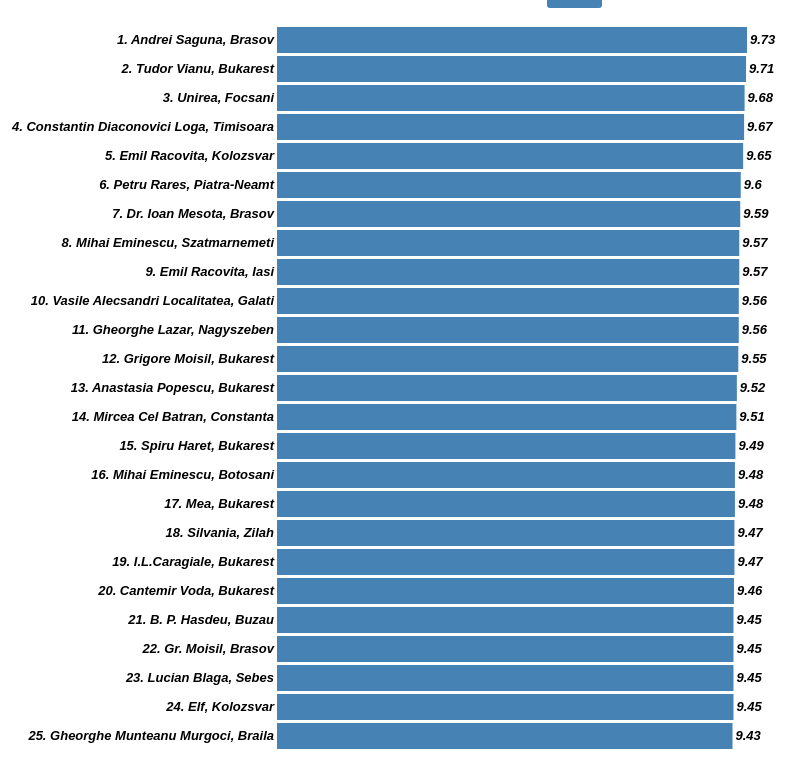
D3 v3 page, settled after 480 driven frames (8 s of simulated time); the page loaded 1 data file(s).


// ── topSchools.js
d3.csv("topsulik.csv", function(data){   
    //set up svg using margin conventions - we'll need plenty of room on the left for labels
    var margin = {
    top: 10,
    right: 50,
    bottom: 50,
    left: 280
    };

    var width = 800 - margin.left - margin.right,
    height = 800 - margin.top - margin.bottom;

    var svg = d3.select("#topsch").append("svg")
        .attr("width", width + margin.left + margin.right)
        .attr("height", height + margin.top + margin.bottom)
        .append("g")
        .attr("transform", "translate(" + margin.left + "," + margin.top + ")");

    var x = d3.scale.linear()
        .range([0, width])
        .domain([0, d3.max(data, function (d) {
            return d.AVG;
    })]);
        
    var y = d3.scale.ordinal()
        .rangeRoundBands([height, 0], .1)
        .domain(data.map(function (d) {
            return d.NR + ". " + d.SHORTSCHOOLNAME + ", " +d.LOCATION ;
    }));

    //make y axis to show bar LOCATIONs
    var yAxis = d3.svg.axis()
        .scale(y)
        //no tick marks
        .tickSize(0)
        .orient("left");

    var gy = svg.append("g")
        .attr("class", "y axis")
        .call(yAxis);

    var bars = svg.selectAll(".bar")
        .data(data)
        .enter()
        .append("g");

    //append rects
    bars.append("rect")
        .attr("class", "bar")
        .attr("y", function (d) {
            return y(d.NR + ". " + d.SHORTSCHOOLNAME + ", " +d.LOCATION);
        })
        .attr("height", y.rangeBand())
        .attr("x", 0)
        .attr("width", function (d) {
            return x(d.AVG);
    });

    //add a AVG label to the right of each bar
    bars.append("text")
        .attr("class", "label")
        //y position of the label is halfway down the bar
        .attr("y", function (d) {
            return y(d.NR + ". " + d.SHORTSCHOOLNAME + ", " +d.LOCATION) + y.rangeBand() / 2 + 4;
        })
        //x position is 3 pixels to the right of the bar
        .attr("x", function (d) {
            return x(d.AVG)+3;
        })
        .text(function (d) {
            return d.AVG;
        });
});

### data: topsulik.csv
NR, SHORTSCHOOLNAME, LOCATION, AVG
25, Gheorghe Munteanu Murgoci, Braila, 9.43
24, Elf, Kolozsvar, 9.45
23, Lucian Blaga, Sebes, 9.45
22, Gr. Moisil, Brasov, 9.45
21, B. P. Hasdeu, Buzau, 9.45
20, Cantemir Voda, Bukarest, 9.46
19, I.L.Caragiale, Bukarest, 9.47
18, Silvania, Zilah, 9.47
17, Mea, Bukarest, 9.48
16, Mihai Eminescu, Botosani, 9.48
15, Spiru Haret, Bukarest, 9.49
14, Mircea Cel Batran, Constanta, 9.51
13, Anastasia Popescu, Bukarest, 9.52
12, Grigore Moisil, Bukarest, 9.55
11, Gheorghe Lazar, Nagyszeben, 9.56
10, Vasile Alecsandri Localitatea, Galati, 9.56
9, Emil Racovita, Iasi, 9.57
8, Mihai Eminescu, Szatmarnemeti, 9.57
7, Dr. Ioan Mesota, Brasov, 9.59
6, Petru Rares, Piatra-Neamt, 9.6
5, Emil Racovita, Kolozsvar, 9.65
4, Constantin Diaconovici Loga, Timisoara, 9.67
3, Unirea, Focsani, 9.68
2, Tudor Vianu, Bukarest, 9.71
1, Andrei Saguna, Brasov, 9.73